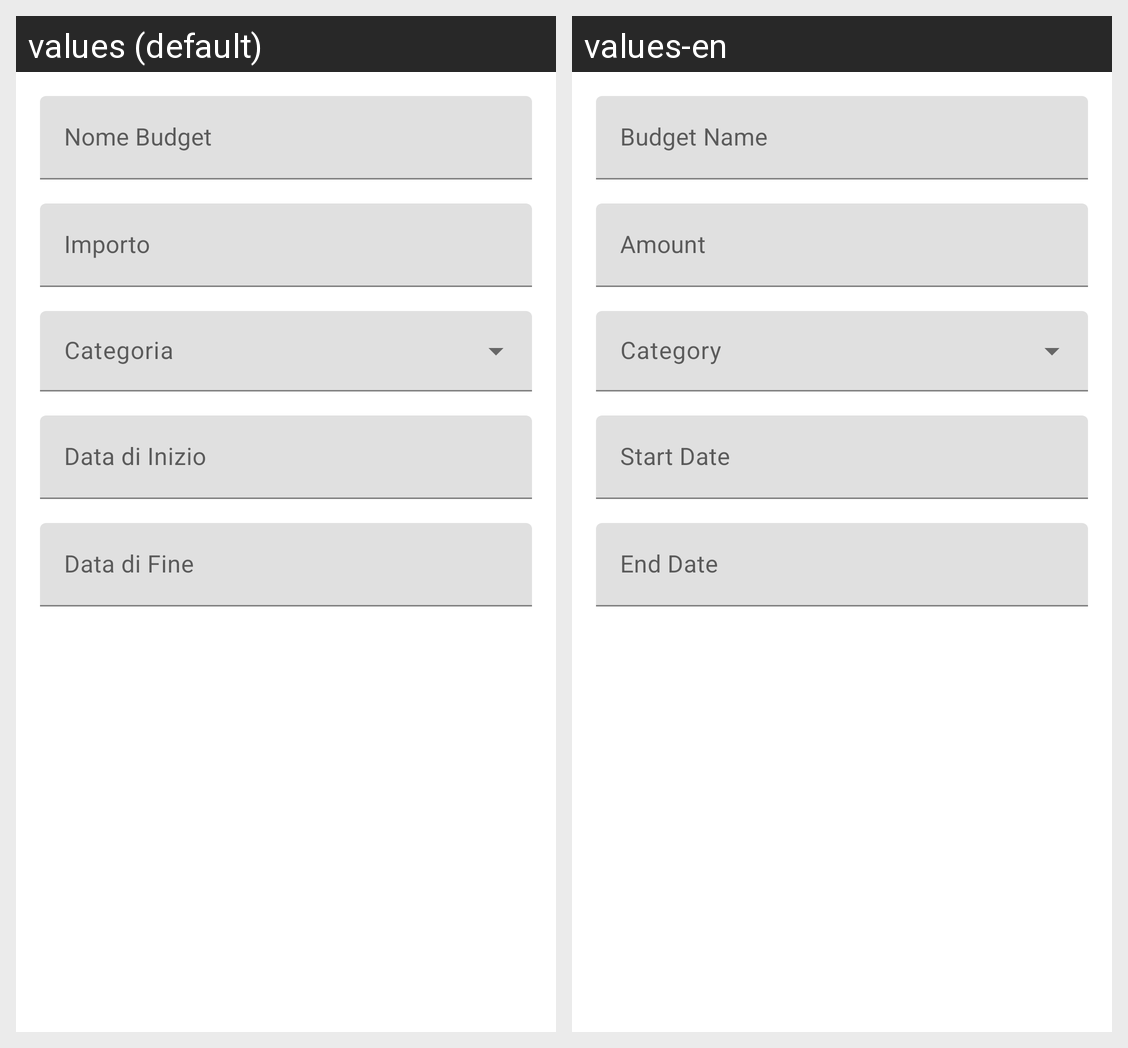

For this localized Android screen grid, give each drawn string resource with its value in every locale shown.
Android screen res/layout/fragment_add_budget.xml rendered under 2 locales, left to right: values (default), values-en. Device: Nexus 5 (rendered at 1080×1920; each locale shown at half size, 540×960, under a caption strip naming it); theme AppTheme.
Strings drawn on this screen, with the default value and each locale's value (text and hints the layout hard-codes, and strings that could not be matched under every locale, appear in the picture but are not listed):

budget_name
  values: Nome Budget
  values-en: Budget Name

amount
  values: Importo
  values-en: Amount

begin_date
  values: Data di Inizio
  values-en: Start Date

end_date
  values: Data di Fine
  values-en: End Date
